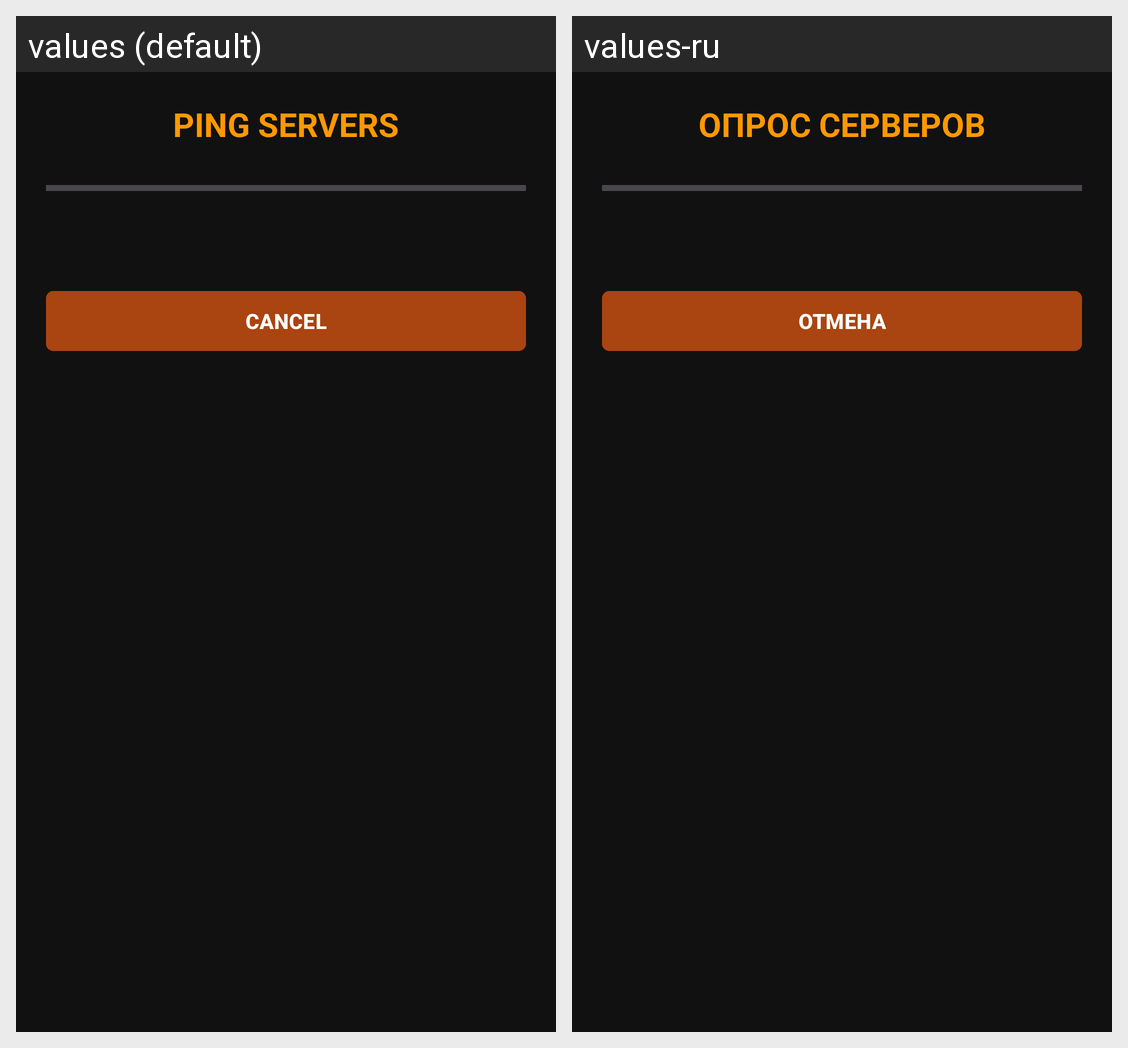

Strings drawn on this Android screen and how each of the app's shown locales translates them:
Android screen res/layout/dialog_servers_ping.xml rendered under 2 locales, left to right: values (default), values-ru. Device: Nexus 5 (rendered at 1080×1920; each locale shown at half size, 540×960, under a caption strip naming it); theme Theme.VPN.
Strings drawn on this screen, with the default value and each locale's value (text and hints the layout hard-codes, and strings that could not be matched under every locale, appear in the picture but are not listed):

servers_ping_title
  values: Ping servers
  values-ru: Опрос серверов

cancel
  values: Cancel
  values-ru: Отмена
